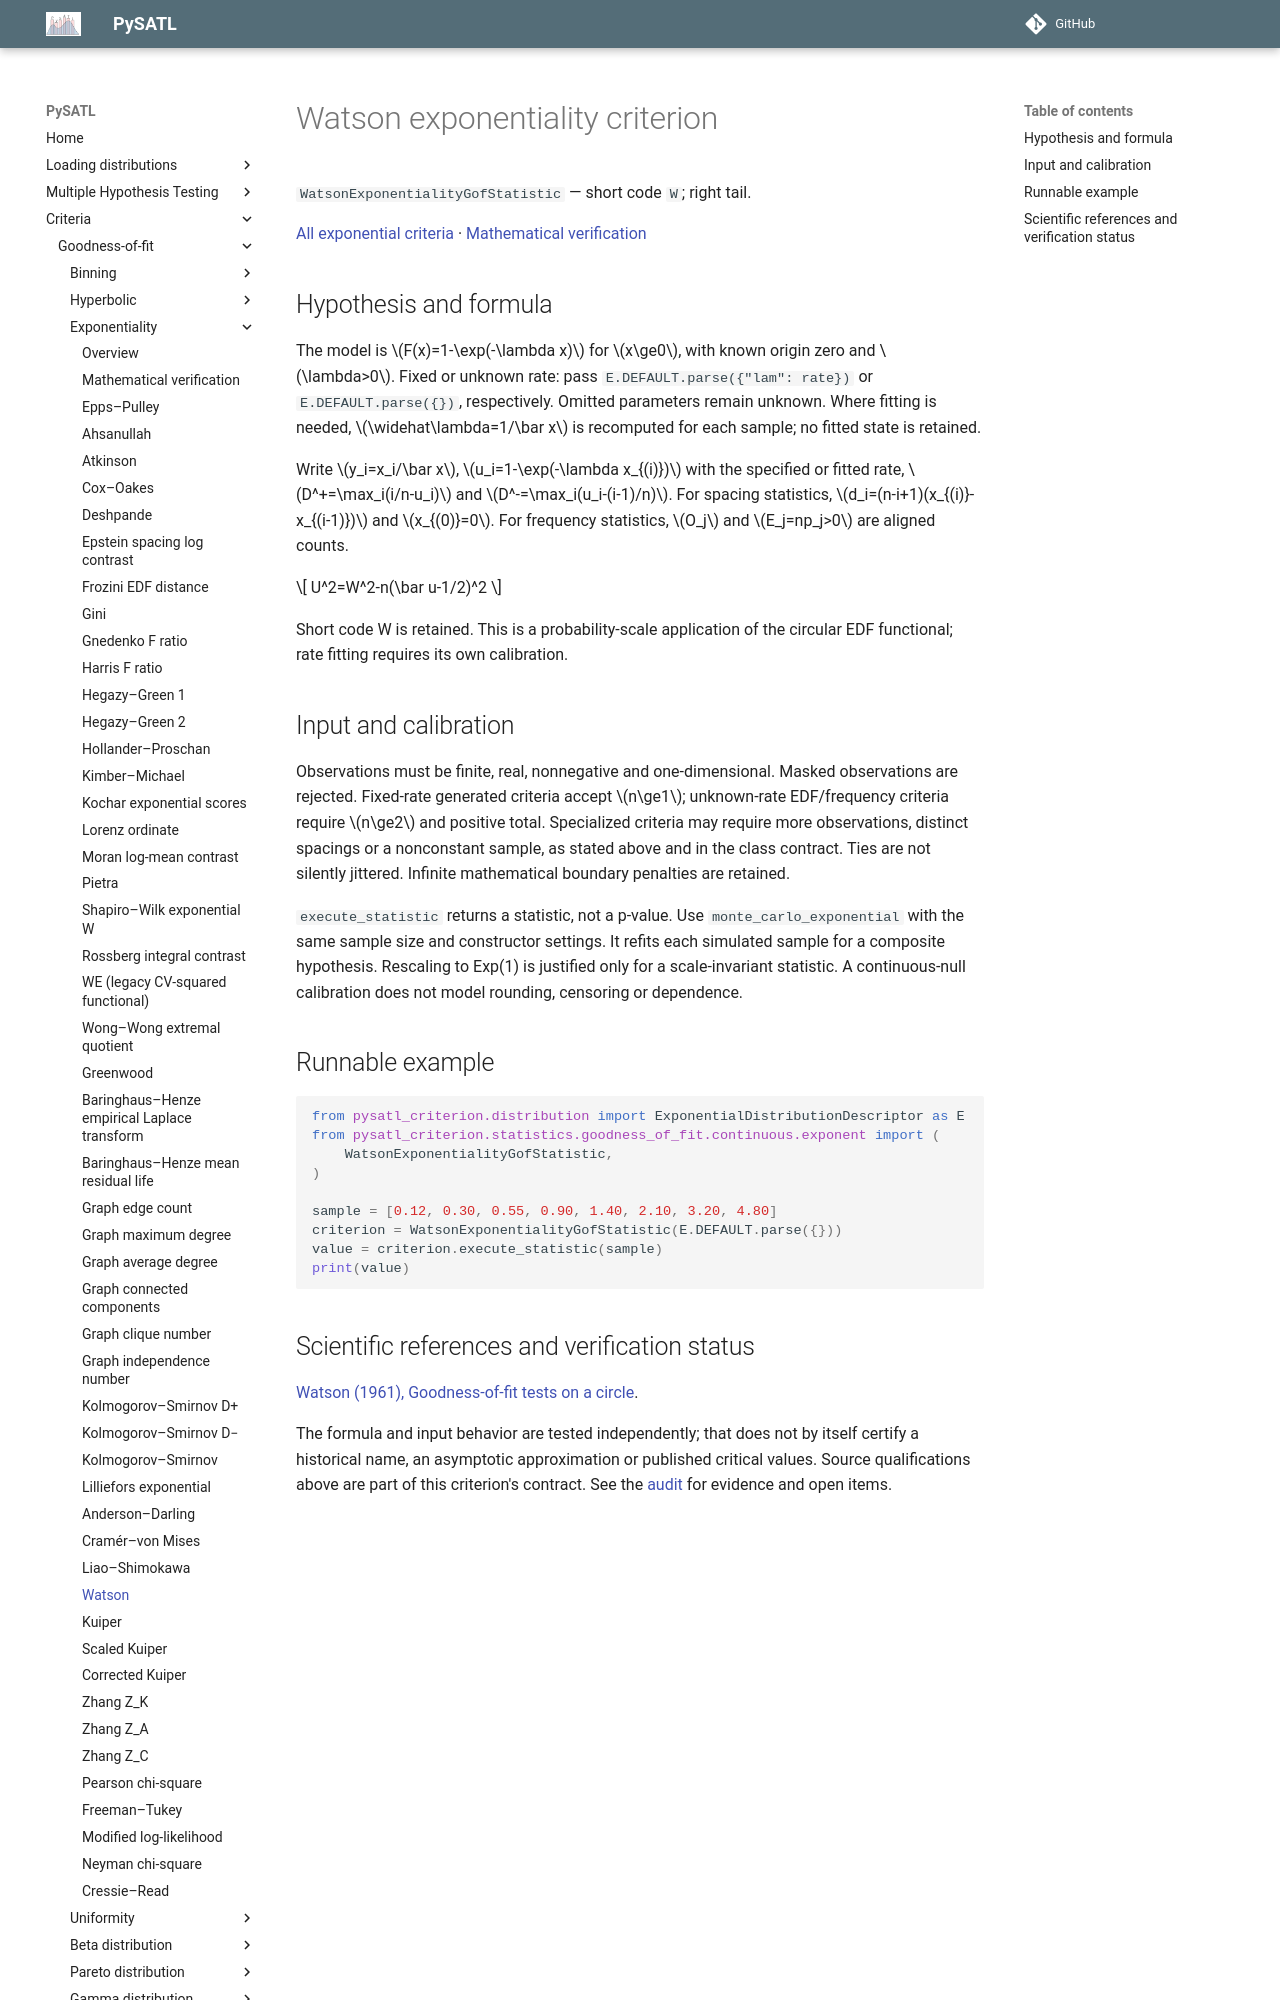

repository: PySATL/pysatl-criterion · page: en/main/criteria/goodness-of-fit/exponentiality/watson_exp_criterion/index.html · generator: mkdocs

# Watson exponentiality criterion

`WatsonExponentialityGofStatistic` — short code `W`; right tail.

[All exponential criteria](index.md) · [Mathematical verification](mathematical-validation.md)

## Hypothesis and formula

The model is $F(x)=1-\exp(-\lambda x)$ for $x\ge0$, with known origin zero and $\lambda>0$.
Fixed or unknown rate: pass `E.DEFAULT.parse({"lam": rate})` or `E.DEFAULT.parse({})`, respectively.
Omitted parameters remain unknown. Where fitting is needed, $\widehat\lambda=1/\bar x$
is recomputed for each sample; no fitted state is retained.

Write $y_i=x_i/\bar x$, $u_i=1-\exp(-\lambda x_{(i)})$ with the specified or
fitted rate, $D^+=\max_i(i/n-u_i)$ and $D^-=\max_i(u_i-(i-1)/n)$.
For spacing statistics, $d_i=(n-i+1)(x_{(i)}-x_{(i-1)})$ and $x_{(0)}=0$.
For frequency statistics, $O_j$ and $E_j=np_j>0$ are aligned counts.

$$
U^2=W^2-n(\bar u-1/2)^2
$$

Short code W is retained. This is a probability-scale application of the circular EDF functional; rate fitting requires its own calibration.

## Input and calibration

Observations must be finite, real, nonnegative and one-dimensional. Masked
observations are rejected. Fixed-rate generated criteria accept $n\ge1$;
unknown-rate EDF/frequency criteria require $n\ge2$ and positive total.
Specialized criteria may require more observations, distinct spacings or a
nonconstant sample, as stated above and in the class contract. Ties are not
silently jittered. Infinite mathematical boundary penalties are retained.

`execute_statistic` returns a statistic, not a p-value. Use
`monte_carlo_exponential` with the same sample size and constructor settings.
It refits each simulated sample for a composite hypothesis. Rescaling to
Exp(1) is justified only for a scale-invariant statistic. A continuous-null
calibration does not model rounding, censoring or dependence.
